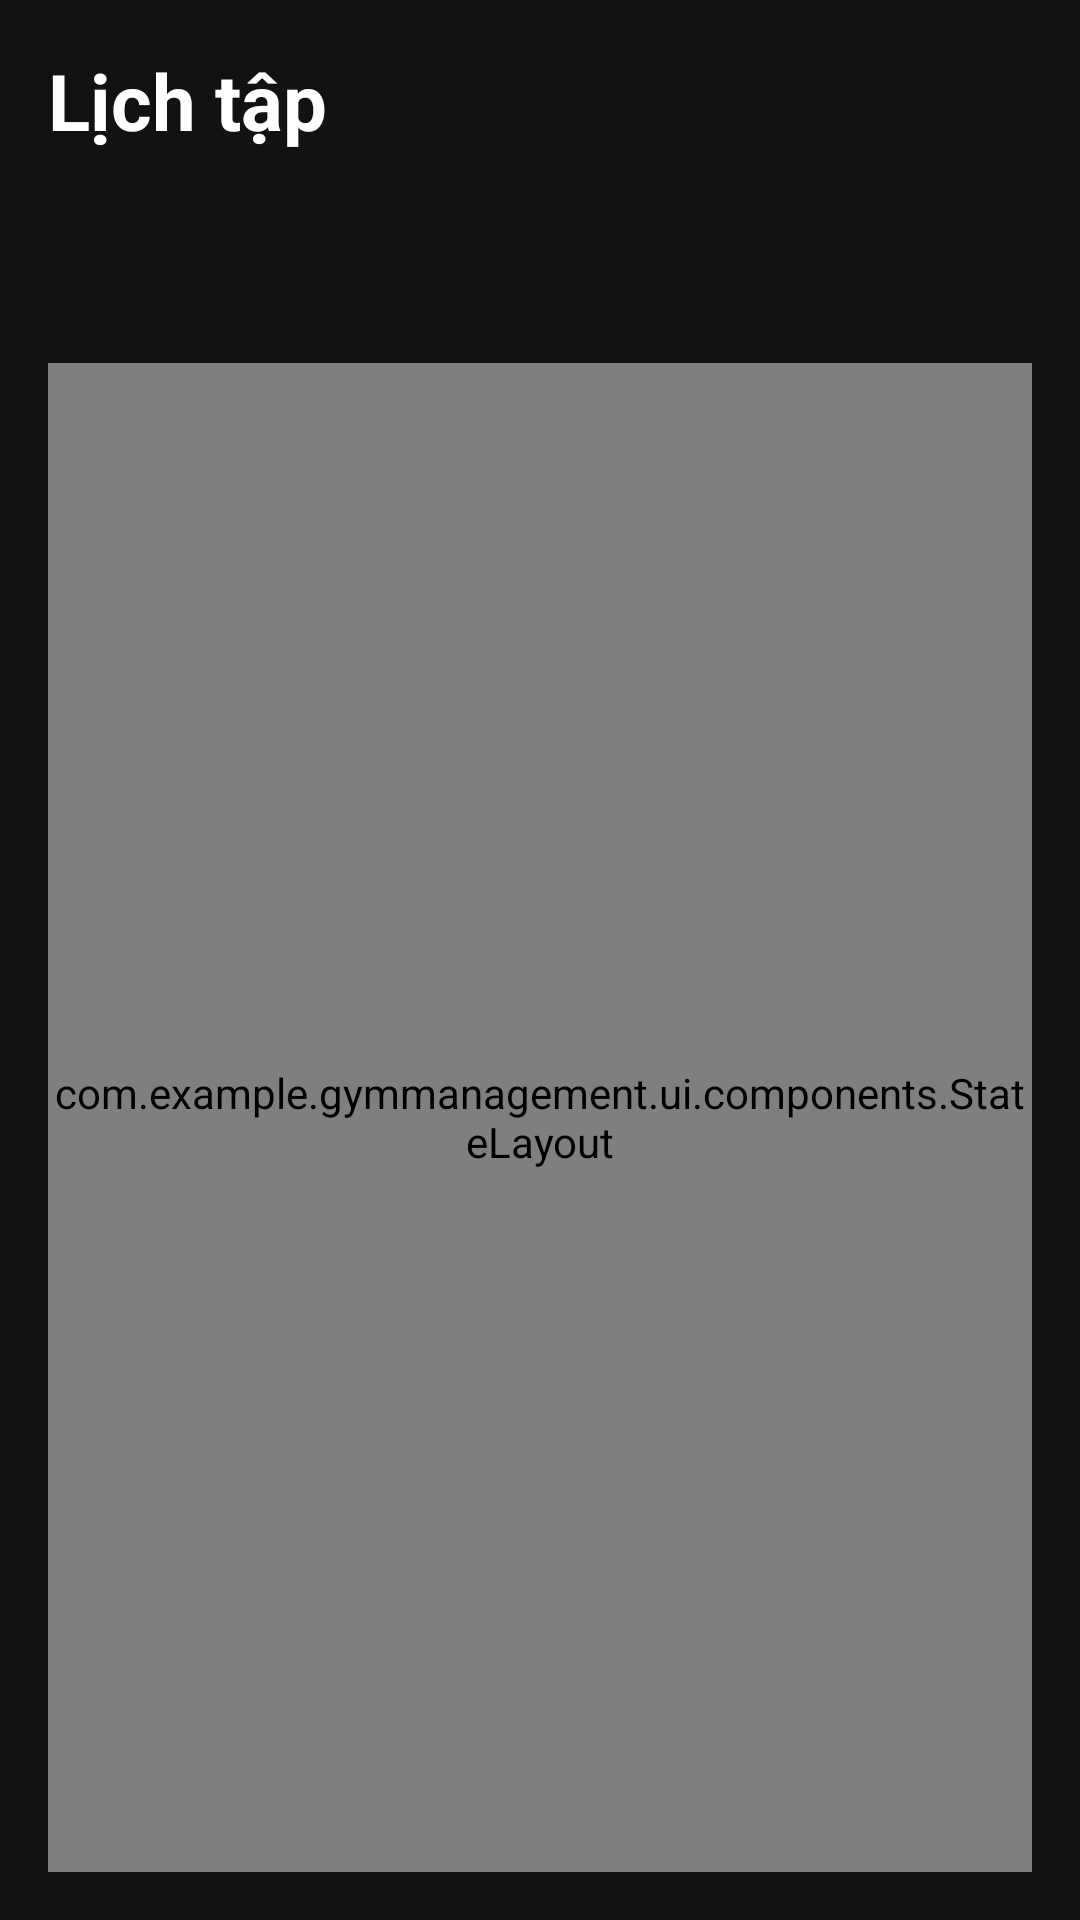

Here is an Android app screen rendered from its layout file. Give the layout XML and the strings, colors and styles it references.
<!-- AndroidManifest.xml: application theme Theme.GymManagement -->
<!-- res/layout/fragment_member_schedule.xml -->
<?xml version="1.0" encoding="utf-8"?>
<LinearLayout xmlns:android="http://schemas.android.com/apk/res/android"
    xmlns:app="http://schemas.android.com/apk/res-auto"
    android:layout_width="match_parent"
    android:layout_height="match_parent"
    android:orientation="vertical"
    android:padding="16dp">

    <TextView
        style="@style/Text.Headline"
        android:layout_width="wrap_content"
        android:layout_height="wrap_content"
        android:text="@string/sched_title" />

    <com.google.android.material.button.MaterialButtonToggleGroup
        android:id="@+id/sched_mode"
        android:layout_width="match_parent"
        android:layout_height="wrap_content"
        android:layout_marginTop="14dp"
        app:checkedButton="@+id/sched_mode_day"
        app:selectionRequired="true"
        app:singleSelection="true">

        <com.google.android.material.button.MaterialButton
            android:id="@+id/sched_mode_day"
            style="@style/Widget.Gym.Toggle"
            android:layout_width="0dp"
            android:layout_height="wrap_content"
            android:layout_weight="1"
            android:text="@string/sched_mode_day" />

        <com.google.android.material.button.MaterialButton
            android:id="@+id/sched_mode_week"
            style="@style/Widget.Gym.Toggle"
            android:layout_width="0dp"
            android:layout_height="wrap_content"
            android:layout_weight="1"
            android:text="@string/sched_mode_week" />
    </com.google.android.material.button.MaterialButtonToggleGroup>

    <LinearLayout
        android:layout_width="match_parent"
        android:layout_height="wrap_content"
        android:layout_marginTop="8dp"
        android:gravity="center_vertical"
        android:orientation="horizontal">

        <ImageButton
            android:id="@+id/sched_prev"
            android:layout_width="48dp"
            android:layout_height="48dp"
            android:background="?attr/selectableItemBackgroundBorderless"
            android:contentDescription="@string/action_prev"
            android:rotation="180"
            android:src="@drawable/ic_chevron_right"
            app:tint="@color/text_primary" />

        <TextView
            android:id="@+id/sched_label"
            style="@style/Text.Title"
            android:layout_width="0dp"
            android:layout_height="wrap_content"
            android:layout_weight="1"
            android:gravity="center" />

        <ImageButton
            android:id="@+id/sched_next"
            android:layout_width="48dp"
            android:layout_height="48dp"
            android:background="?attr/selectableItemBackgroundBorderless"
            android:contentDescription="@string/action_next"
            android:src="@drawable/ic_chevron_right"
            app:tint="@color/text_primary" />
    </LinearLayout>

    <com.example.gymmanagement.ui.components.StateLayout
        android:id="@+id/sched_state"
        android:layout_width="match_parent"
        android:layout_height="0dp"
        android:layout_weight="1">

        <androidx.recyclerview.widget.RecyclerView
            android:id="@+id/sched_list"
            android:layout_width="match_parent"
            android:layout_height="match_parent"
            android:clipToPadding="false"
            android:paddingTop="8dp"
            android:paddingBottom="16dp" />
    </com.example.gymmanagement.ui.components.StateLayout>
</LinearLayout>
<!-- resources referenced by this layout -->
<resources>
  <color name="text_primary">#FFFFFF</color>
  <string name="action_next">Tiếp</string>
  <string name="action_prev">Trước</string>
  <string name="sched_mode_day">Ngày</string>
  <string name="sched_mode_week">Tuần</string>
  <string name="sched_title">Lịch tập</string>
  <style name="Text.Headline" parent="">
          <item name="android:textColor">@color/text_primary</item>
          <item name="android:textSize">26sp</item>
          <item name="android:textStyle">bold</item>
      </style>
  <style name="Text.Title" parent="">
          <item name="android:textColor">@color/text_primary</item>
          <item name="android:textSize">18sp</item>
          <item name="android:textStyle">bold</item>
      </style>
  <style name="Widget.Gym.Toggle" parent="Widget.Material3.Button.OutlinedButton">
          <item name="android:minHeight">44dp</item>
          <item name="android:textSize">14sp</item>
          <item name="android:textStyle">bold</item>
          <item name="android:textAllCaps">false</item>
          <item name="strokeColor">@color/divider</item>
          <item name="backgroundTint">@color/toggle_bg</item>
          <item name="android:textColor">@color/toggle_text</item>
      </style>
  <color name="divider">#383838</color>
  <color name="primary">#E53935</color>
  <color name="white">#FFFFFF</color>
  <color name="primary_dark">#B71C1C</color>
  <color name="bg_surface">#2A2A2A</color>
  <color name="bg_card">#1E1E1E</color>
  <color name="text_secondary">#BDBDBD</color>
  <color name="danger">#EF5350</color>
  <color name="bg_main">#121212</color>
  <color name="text_hint">#8A8A8A</color>
  <style name="Widget.Gym.Button" parent="Widget.Material3.Button">
          <item name="android:minHeight">52dp</item>
          <item name="android:textSize">16sp</item>
          <item name="android:textStyle">bold</item>
          <item name="android:textAllCaps">false</item>
          <item name="cornerRadius">14dp</item>
          <item name="backgroundTint">@color/primary</item>
      </style>
  <style name="Widget.Gym.Input" parent="Widget.Material3.TextInputLayout.OutlinedBox">
          <item name="boxStrokeColor">@color/primary</item>
          <item name="boxCornerRadiusTopStart">14dp</item>
          <item name="boxCornerRadiusTopEnd">14dp</item>
          <item name="boxCornerRadiusBottomStart">14dp</item>
          <item name="boxCornerRadiusBottomEnd">14dp</item>
          <item name="hintTextColor">@color/primary</item>
          <item name="android:textColorHint">@color/text_hint</item>
      </style>
  <style name="ThemeOverlay.Gym.BottomSheet" parent="ThemeOverlay.Material3.BottomSheetDialog">
          <item name="bottomSheetStyle">@style/Widget.Gym.BottomSheet</item>
      </style>
  <style name="ThemeOverlay.Gym.Dialog" parent="ThemeOverlay.Material3.MaterialAlertDialog">
          <item name="colorSurface">@color/bg_card</item>
          <item name="shapeAppearanceOverlay">@style/ShapeAppearance.Gym.Large</item>
      </style>
  <style name="Widget.Gym.BottomSheet" parent="Widget.Material3.BottomSheet">
          <item name="backgroundTint">@color/bg_card</item>
          <item name="shapeAppearanceOverlay">@style/ShapeAppearance.Gym.Sheet</item>
      </style>
  <style name="ShapeAppearance.Gym.Large" parent="ShapeAppearance.Material3.Corner.Large">
          <item name="cornerSize">20dp</item>
      </style>
  <style name="ShapeAppearance.Gym.Sheet" parent="">
          <item name="cornerFamily">rounded</item>
          <item name="cornerSizeTopLeft">24dp</item>
          <item name="cornerSizeTopRight">24dp</item>
          <item name="cornerSizeBottomLeft">0dp</item>
          <item name="cornerSizeBottomRight">0dp</item>
      </style>
</resources>
